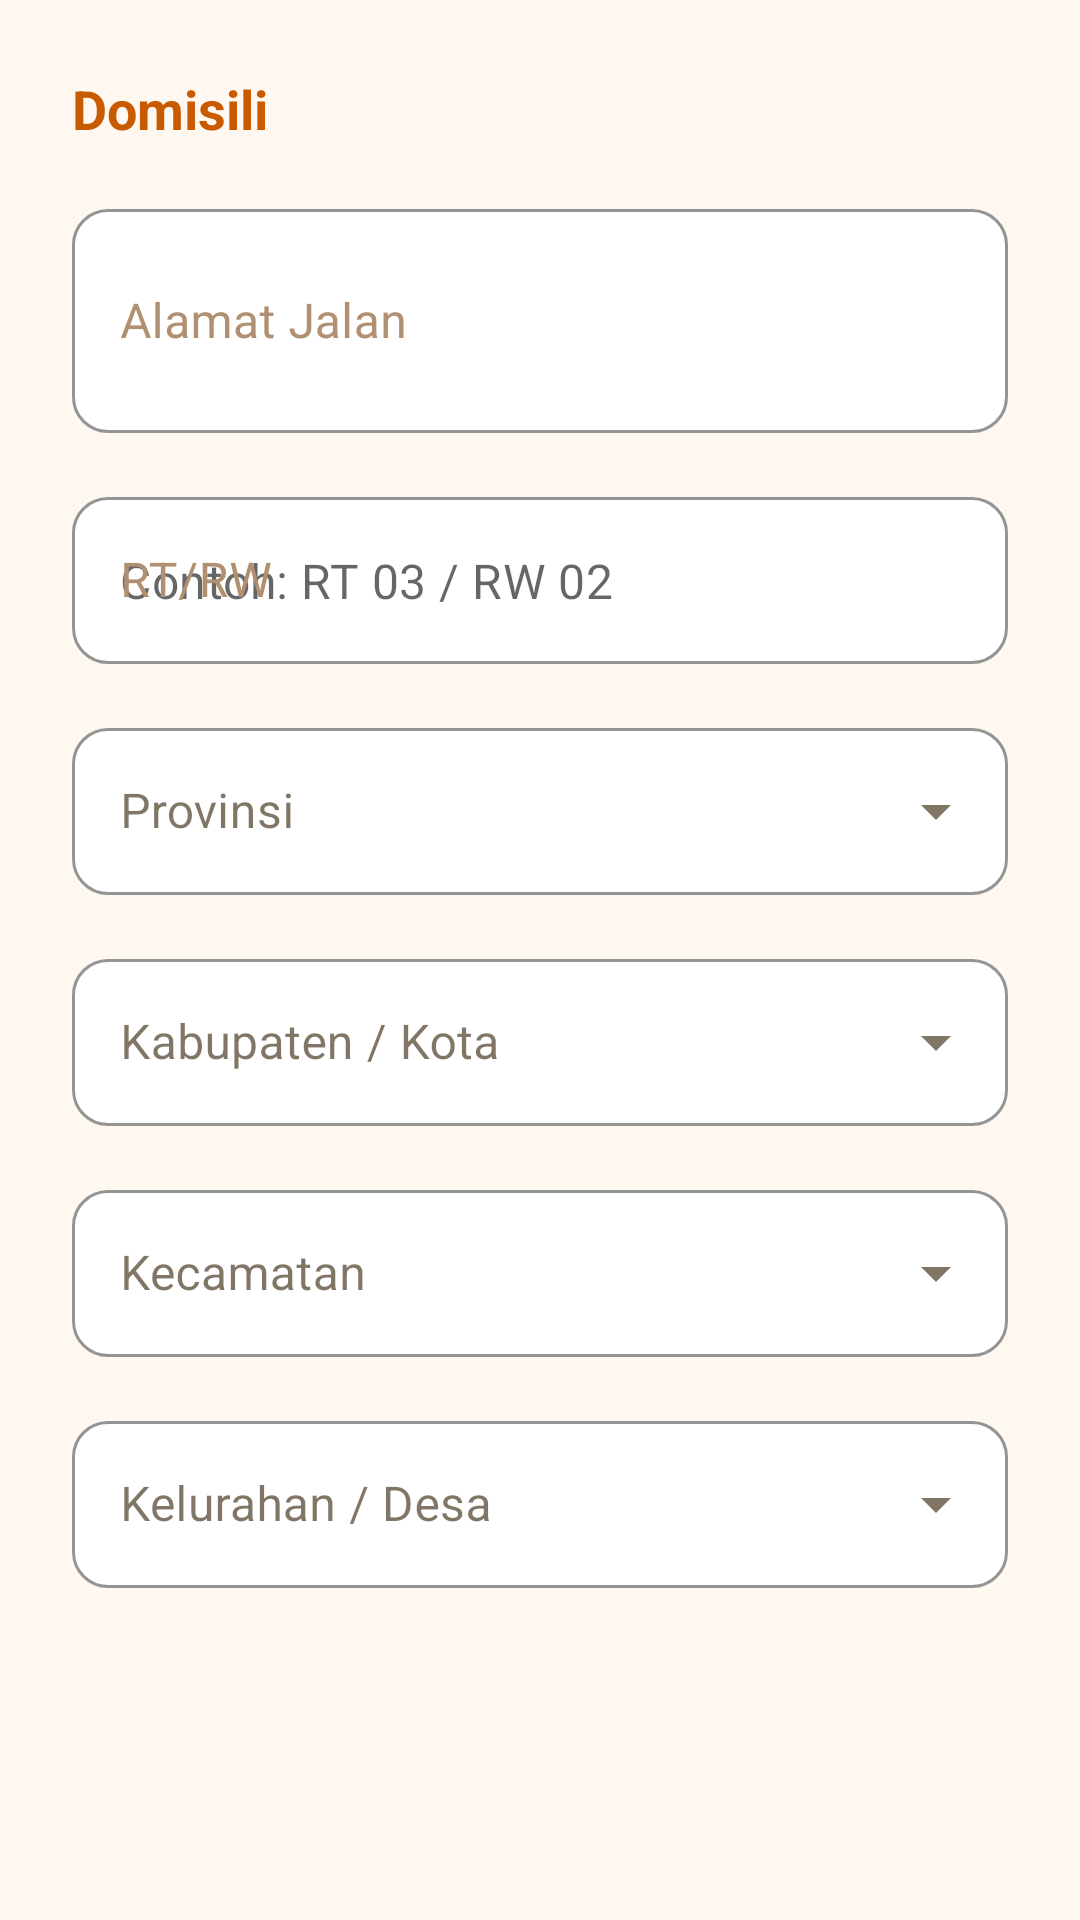

Layout XML and referenced resources for this Android screen:
<!-- AndroidManifest.xml: application theme Theme.TarbiyahAiLearn -->
<!-- res/layout/fragment_register_step3.xml -->
<?xml version="1.0" encoding="utf-8"?>
<ScrollView
    xmlns:android="http://schemas.android.com/apk/res/android"
    xmlns:app="http://schemas.android.com/apk/res-auto"
    android:layout_width="match_parent"
    android:layout_height="match_parent"
    android:fillViewport="true">

    <LinearLayout
        android:layout_width="match_parent"
        android:layout_height="wrap_content"
        android:orientation="vertical"
        android:padding="@dimen/spacing_lg">

        <TextView
            android:layout_width="wrap_content"
            android:layout_height="wrap_content"
            android:text="@string/step_3_title"
            android:textColor="@color/gold_text"
            android:textSize="@dimen/text_lg"
            android:textStyle="bold"
            android:layout_marginBottom="@dimen/spacing_md" />

        <com.google.android.material.textfield.TextInputLayout
            android:id="@+id/til_address"
            style="@style/Widget.TarbiyahAiLearn.TextInput"
            android:layout_width="match_parent"
            android:layout_height="wrap_content"
            android:hint="@string/label_address"
            android:layout_marginBottom="@dimen/spacing_md">
            <com.google.android.material.textfield.TextInputEditText
                android:id="@+id/et_address"
                android:layout_width="match_parent"
                android:layout_height="wrap_content"
                android:inputType="textMultiLine"
                android:minLines="2"
                android:textColor="@color/text_primary" />
        </com.google.android.material.textfield.TextInputLayout>

        <com.google.android.material.textfield.TextInputLayout
            android:id="@+id/til_rt_rw"
            style="@style/Widget.TarbiyahAiLearn.TextInput"
            android:layout_width="match_parent"
            android:layout_height="wrap_content"
            android:hint="@string/label_rt_rw"
            android:layout_marginBottom="@dimen/spacing_md">
            <com.google.android.material.textfield.TextInputEditText
                android:id="@+id/et_rt_rw"
                android:layout_width="match_parent"
                android:layout_height="wrap_content"
                android:hint="Contoh: RT 03 / RW 02"
                android:textColor="@color/text_primary" />
        </com.google.android.material.textfield.TextInputLayout>

        
        <com.google.android.material.textfield.TextInputLayout
            android:id="@+id/til_province"
            style="@style/Widget.MaterialComponents.TextInputLayout.OutlinedBox.ExposedDropdownMenu"
            android:layout_width="match_parent"
            android:layout_height="wrap_content"
            android:hint="@string/label_province"
            app:boxBackgroundColor="@color/black_card"
            app:boxStrokeColor="@color/gold_primary"
            app:hintTextColor="@color/gold_primary"
            app:boxCornerRadiusTopStart="12dp"
            app:boxCornerRadiusTopEnd="12dp"
            app:boxCornerRadiusBottomStart="12dp"
            app:boxCornerRadiusBottomEnd="12dp"
            android:layout_marginBottom="@dimen/spacing_md">
            <AutoCompleteTextView
                android:id="@+id/spinner_province"
                android:layout_width="match_parent"
                android:layout_height="wrap_content"
                android:textColor="@color/text_primary"
                android:inputType="none"
                android:focusable="false" />
        </com.google.android.material.textfield.TextInputLayout>

        
        <com.google.android.material.textfield.TextInputLayout
            android:id="@+id/til_city"
            style="@style/Widget.MaterialComponents.TextInputLayout.OutlinedBox.ExposedDropdownMenu"
            android:layout_width="match_parent"
            android:layout_height="wrap_content"
            android:hint="@string/label_city"
            app:boxBackgroundColor="@color/black_card"
            app:boxStrokeColor="@color/gold_primary"
            app:hintTextColor="@color/gold_primary"
            app:boxCornerRadiusTopStart="12dp"
            app:boxCornerRadiusTopEnd="12dp"
            app:boxCornerRadiusBottomStart="12dp"
            app:boxCornerRadiusBottomEnd="12dp"
            android:layout_marginBottom="@dimen/spacing_md">
            <AutoCompleteTextView
                android:id="@+id/spinner_city"
                android:layout_width="match_parent"
                android:layout_height="wrap_content"
                android:textColor="@color/text_primary"
                android:inputType="none"
                android:focusable="false" />
        </com.google.android.material.textfield.TextInputLayout>

        
        <com.google.android.material.textfield.TextInputLayout
            android:id="@+id/til_district"
            style="@style/Widget.MaterialComponents.TextInputLayout.OutlinedBox.ExposedDropdownMenu"
            android:layout_width="match_parent"
            android:layout_height="wrap_content"
            android:hint="@string/label_district"
            app:boxBackgroundColor="@color/black_card"
            app:boxStrokeColor="@color/gold_primary"
            app:hintTextColor="@color/gold_primary"
            app:boxCornerRadiusTopStart="12dp"
            app:boxCornerRadiusTopEnd="12dp"
            app:boxCornerRadiusBottomStart="12dp"
            app:boxCornerRadiusBottomEnd="12dp"
            android:layout_marginBottom="@dimen/spacing_md">
            <AutoCompleteTextView
                android:id="@+id/spinner_district"
                android:layout_width="match_parent"
                android:layout_height="wrap_content"
                android:textColor="@color/text_primary"
                android:inputType="none"
                android:focusable="false" />
        </com.google.android.material.textfield.TextInputLayout>

        
        <com.google.android.material.textfield.TextInputLayout
            android:id="@+id/til_village"
            style="@style/Widget.MaterialComponents.TextInputLayout.OutlinedBox.ExposedDropdownMenu"
            android:layout_width="match_parent"
            android:layout_height="wrap_content"
            android:hint="@string/label_village"
            app:boxBackgroundColor="@color/black_card"
            app:boxStrokeColor="@color/gold_primary"
            app:hintTextColor="@color/gold_primary"
            app:boxCornerRadiusTopStart="12dp"
            app:boxCornerRadiusTopEnd="12dp"
            app:boxCornerRadiusBottomStart="12dp"
            app:boxCornerRadiusBottomEnd="12dp">
            <AutoCompleteTextView
                android:id="@+id/spinner_village"
                android:layout_width="match_parent"
                android:layout_height="wrap_content"
                android:textColor="@color/text_primary"
                android:inputType="none"
                android:focusable="false" />
        </com.google.android.material.textfield.TextInputLayout>

    </LinearLayout>
</ScrollView>
<!-- resources referenced by this layout -->
<resources>
  <color name="black_card">#FFFFFF</color>
  <color name="gold_primary">#E87920</color>
  <color name="gold_text">#C85A00</color>
  <color name="text_primary">#2D1B00</color>
  <dimen name="spacing_lg">24dp</dimen>
  <dimen name="spacing_md">16dp</dimen>
  <dimen name="text_lg">18sp</dimen>
  <string name="label_address">Alamat Jalan</string>
  <string name="label_city">Kabupaten / Kota</string>
  <string name="label_district">Kecamatan</string>
  <string name="label_province">Provinsi</string>
  <string name="label_rt_rw">RT/RW</string>
  <string name="label_village">Kelurahan / Desa</string>
  <string name="step_3_title">Domisili</string>
  <style name="Widget.TarbiyahAiLearn.TextInput" parent="Widget.MaterialComponents.TextInputLayout.OutlinedBox">
          <item name="boxBackgroundColor">@color/card_white</item>
          <item name="boxStrokeColor">@color/stroke_light</item>
          <item name="hintTextColor">@color/accent_orange</item>
          <item name="android:textColorHint">@color/text_hint</item>
          <item name="boxCornerRadiusTopStart">12dp</item>
          <item name="boxCornerRadiusTopEnd">12dp</item>
          <item name="boxCornerRadiusBottomStart">12dp</item>
          <item name="boxCornerRadiusBottomEnd">12dp</item>
          <item name="startIconTint">@color/accent_orange</item>
          <item name="endIconTint">@color/accent_orange</item>
      </style>
  <style name="Theme.TarbiyahAiLearn" parent="Theme.MaterialComponents.Light.NoActionBar">
          <item name="colorPrimary">@color/accent_orange</item>
          <item name="colorPrimaryVariant">@color/gold_dark</item>
          <item name="colorOnPrimary">#FFFFFF</item>
          <item name="colorSecondary">@color/green_primary</item>
          <item name="colorSecondaryVariant">@color/green_dark</item>
          <item name="colorOnSecondary">#FFFFFF</item>
          <item name="colorSurface">@color/card_white</item>
          <item name="colorOnSurface">@color/text_primary</item>
          <item name="android:colorBackground">@color/page_background</item>
          <item name="colorOnBackground">@color/text_primary</item>
          <item name="android:windowBackground">@color/page_background</item>
          <item name="android:statusBarColor">@color/accent_amber</item>
          <item name="android:navigationBarColor">@color/nav_background</item>
          <item name="android:windowLightStatusBar" tools:targetApi="m">true</item>
          <item name="android:windowLightNavigationBar" tools:targetApi="o_mr1">true</item>
          <item name="textAppearanceLargePopupMenu">@style/TextAppearance.TarbiyahAiLearn.Popup</item>
          <item name="textAppearanceSmallPopupMenu">@style/TextAppearance.TarbiyahAiLearn.Popup</item>
      </style>
  <color name="card_white">#FFFFFF</color>
  <color name="stroke_light">#E0CDB0</color>
  <color name="accent_orange">#E87920</color>
  <color name="text_hint">#B09070</color>
  <color name="gold_dark">#B35500</color>
  <color name="green_primary">#2E7D32</color>
  <color name="green_dark">#1B5E20</color>
  <color name="page_background">#FFF8F0</color>
  <color name="accent_amber">#F4A843</color>
  <color name="nav_background">#FFFFFF</color>
  <style name="TextAppearance.TarbiyahAiLearn.Popup" parent="TextAppearance.MaterialComponents.Subtitle1">
          <item name="android:textColor">@color/text_primary</item>
      </style>
</resources>
